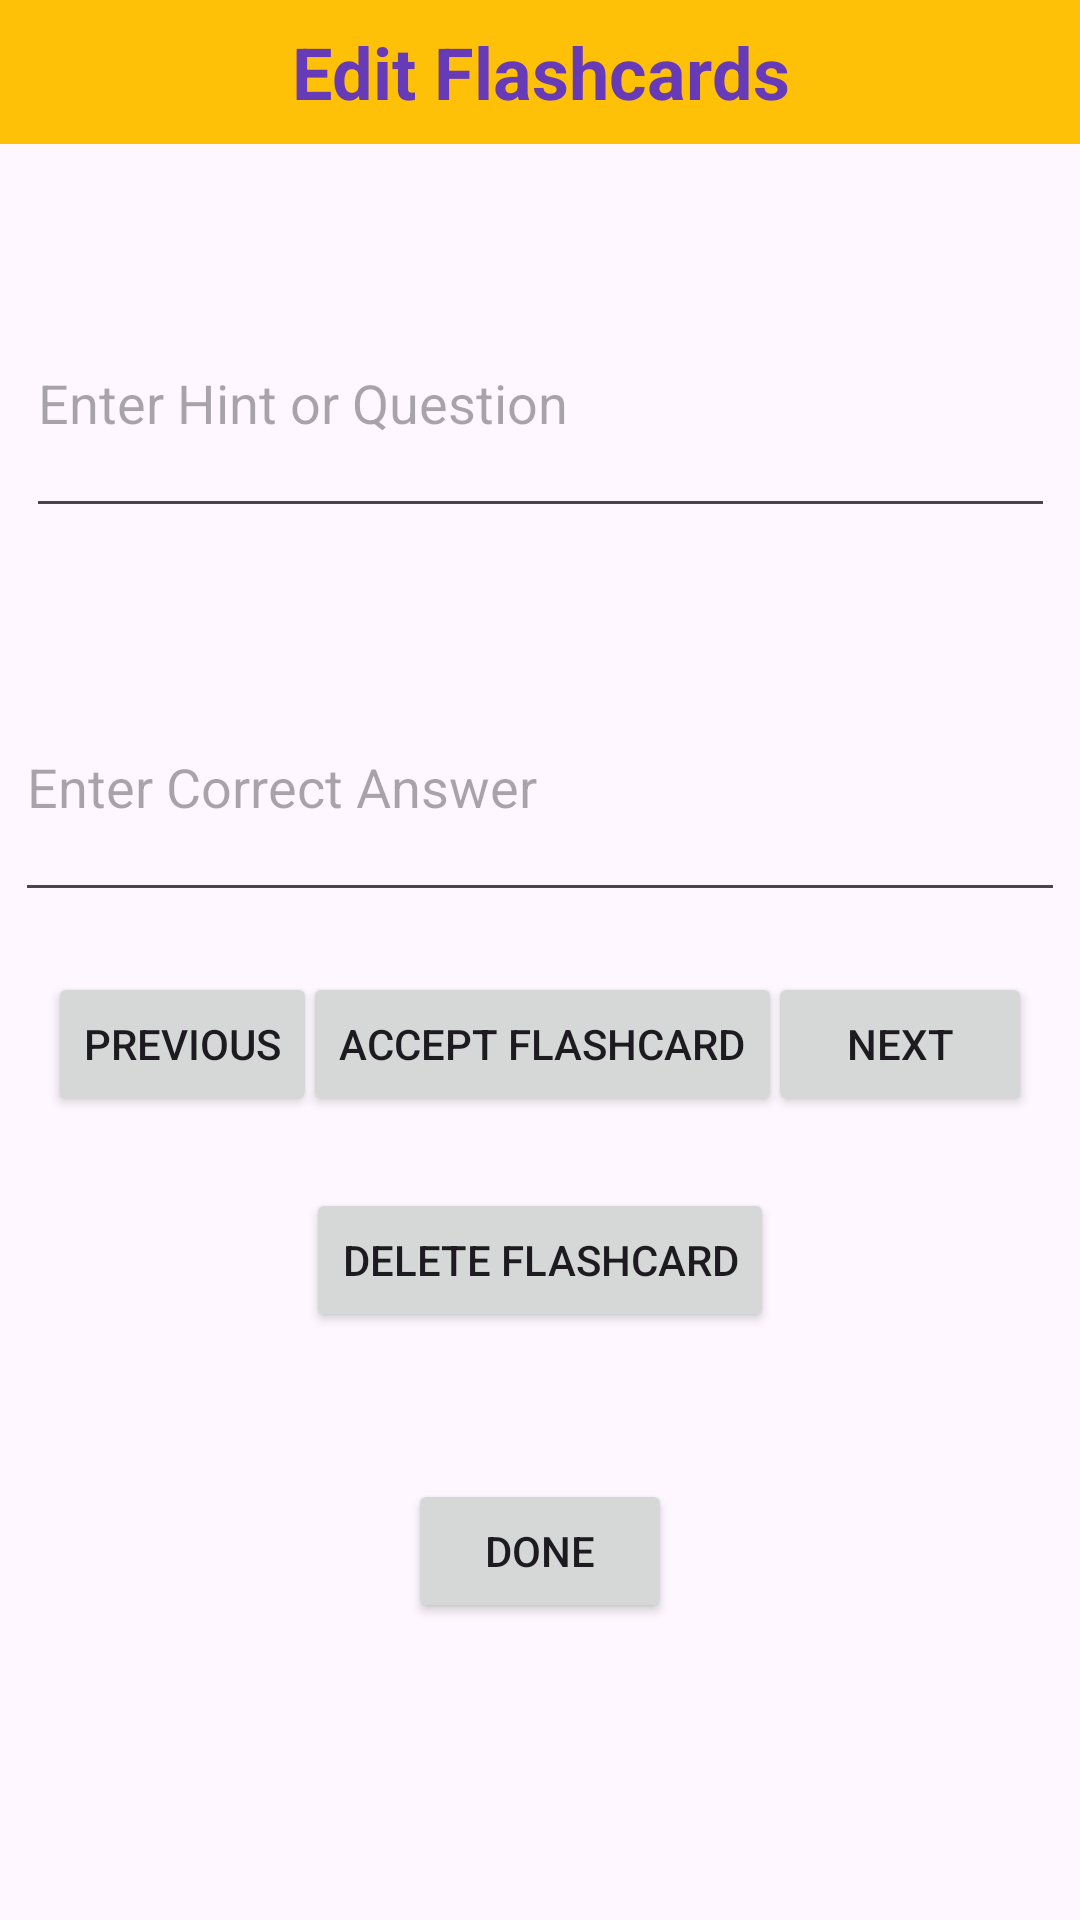

Write the Android layout XML for this screen, with the resource values it uses.
<!-- AndroidManifest.xml: application theme Theme.KotlinFlashcards -->
<!-- res/layout/activity_edit_flashcards.xml -->
<?xml version="1.0" encoding="utf-8"?>
<androidx.constraintlayout.widget.ConstraintLayout xmlns:android="http://schemas.android.com/apk/res/android"
    xmlns:app="http://schemas.android.com/apk/res-auto"
    xmlns:tools="http://schemas.android.com/tools"
    android:layout_width="match_parent"
    android:layout_height="match_parent"
    tools:context=".EditFlashcards">

    <EditText
        android:id="@+id/etml_EnterQuestion"
        android:layout_width="343dp"
        android:layout_height="64sp"
        android:layout_marginStart="16dp"
        android:layout_marginTop="64dp"
        android:layout_marginEnd="16dp"
        android:ems="10"
        android:gravity="start|top"
        android:hint="@string/hintQuestion"
        android:inputType="textMultiLine"
        app:layout_constraintEnd_toEndOf="parent"
        app:layout_constraintStart_toStartOf="parent"
        app:layout_constraintTop_toBottomOf="@+id/tvCreateHeader" />

    <EditText
        android:id="@+id/etml_EnterAnswer"
        android:layout_width="350dp"
        android:layout_height="64sp"
        android:layout_marginTop="64dp"
        android:ems="10"
        android:gravity="start|top"
        android:hint="@string/answer"
        android:inputType="textMultiLine"
        app:layout_constraintEnd_toEndOf="parent"
        app:layout_constraintStart_toStartOf="parent"
        app:layout_constraintTop_toBottomOf="@+id/etml_EnterQuestion" />

    <Button
        android:id="@+id/btn_Accept"
        android:layout_width="wrap_content"
        android:layout_height="wrap_content"
        android:layout_marginTop="20dp"
        android:text="@string/accept"
        app:layout_constraintEnd_toStartOf="@+id/btn_Next"
        app:layout_constraintStart_toEndOf="@+id/btn_Previous"
        app:layout_constraintTop_toBottomOf="@+id/etml_EnterAnswer" />

    <Button
        android:id="@+id/btn_Done"
        android:layout_width="wrap_content"
        android:layout_height="wrap_content"
        android:layout_marginBottom="50dp"
        android:text="@string/done"
        app:layout_constraintBottom_toBottomOf="parent"
        app:layout_constraintEnd_toEndOf="parent"
        app:layout_constraintStart_toStartOf="parent"
        app:layout_constraintTop_toBottomOf="@+id/btn_Delete" />

    <TextView
        android:id="@+id/tvCreateHeader"
        android:layout_width="0dp"
        android:layout_height="48dp"
        android:background="#FFC107"
        android:gravity="center"
        android:text="@string/editHeader"
        android:textColor="#673AB7"
        android:textSize="24sp"
        android:textStyle="bold"
        app:layout_constraintEnd_toEndOf="parent"
        app:layout_constraintStart_toStartOf="parent"
        app:layout_constraintTop_toTopOf="parent" />

    <Button
        android:id="@+id/btn_Delete"
        android:layout_width="wrap_content"
        android:layout_height="wrap_content"
        android:layout_marginTop="24dp"
        android:text="@string/delete"
        app:layout_constraintEnd_toEndOf="parent"
        app:layout_constraintStart_toStartOf="parent"
        app:layout_constraintTop_toBottomOf="@+id/btn_Accept" />

    <Button
        android:id="@+id/btn_Previous"
        android:layout_width="wrap_content"
        android:layout_height="wrap_content"
        android:layout_marginStart="16dp"
        android:layout_marginTop="20dp"
        android:text="@string/previous"
        app:layout_constraintStart_toStartOf="parent"
        app:layout_constraintTop_toBottomOf="@+id/etml_EnterAnswer" />

    <Button
        android:id="@+id/btn_Next"
        android:layout_width="wrap_content"
        android:layout_height="wrap_content"
        android:layout_marginTop="20dp"
        android:layout_marginEnd="16dp"
        android:text="@string/next"
        app:layout_constraintEnd_toEndOf="parent"
        app:layout_constraintTop_toBottomOf="@+id/etml_EnterAnswer" />
</androidx.constraintlayout.widget.ConstraintLayout>
<!-- resources referenced by this layout -->
<resources>
  <string name="accept">Accept Flashcard</string>
  <string name="answer">Enter Correct Answer</string>
  <string name="delete">Delete Flashcard</string>
  <string name="done">Done</string>
  <string name="editHeader">Edit Flashcards</string>
  <string name="hintQuestion">Enter Hint or Question</string>
  <string name="next">Next</string>
  <string name="previous">Previous</string>
  <style name="Theme.KotlinFlashcards" parent="Base.Theme.KotlinFlashcards" />
  <style name="Base.Theme.KotlinFlashcards" parent="Theme.Material3.DayNight.NoActionBar">
          
          
      </style>
</resources>
